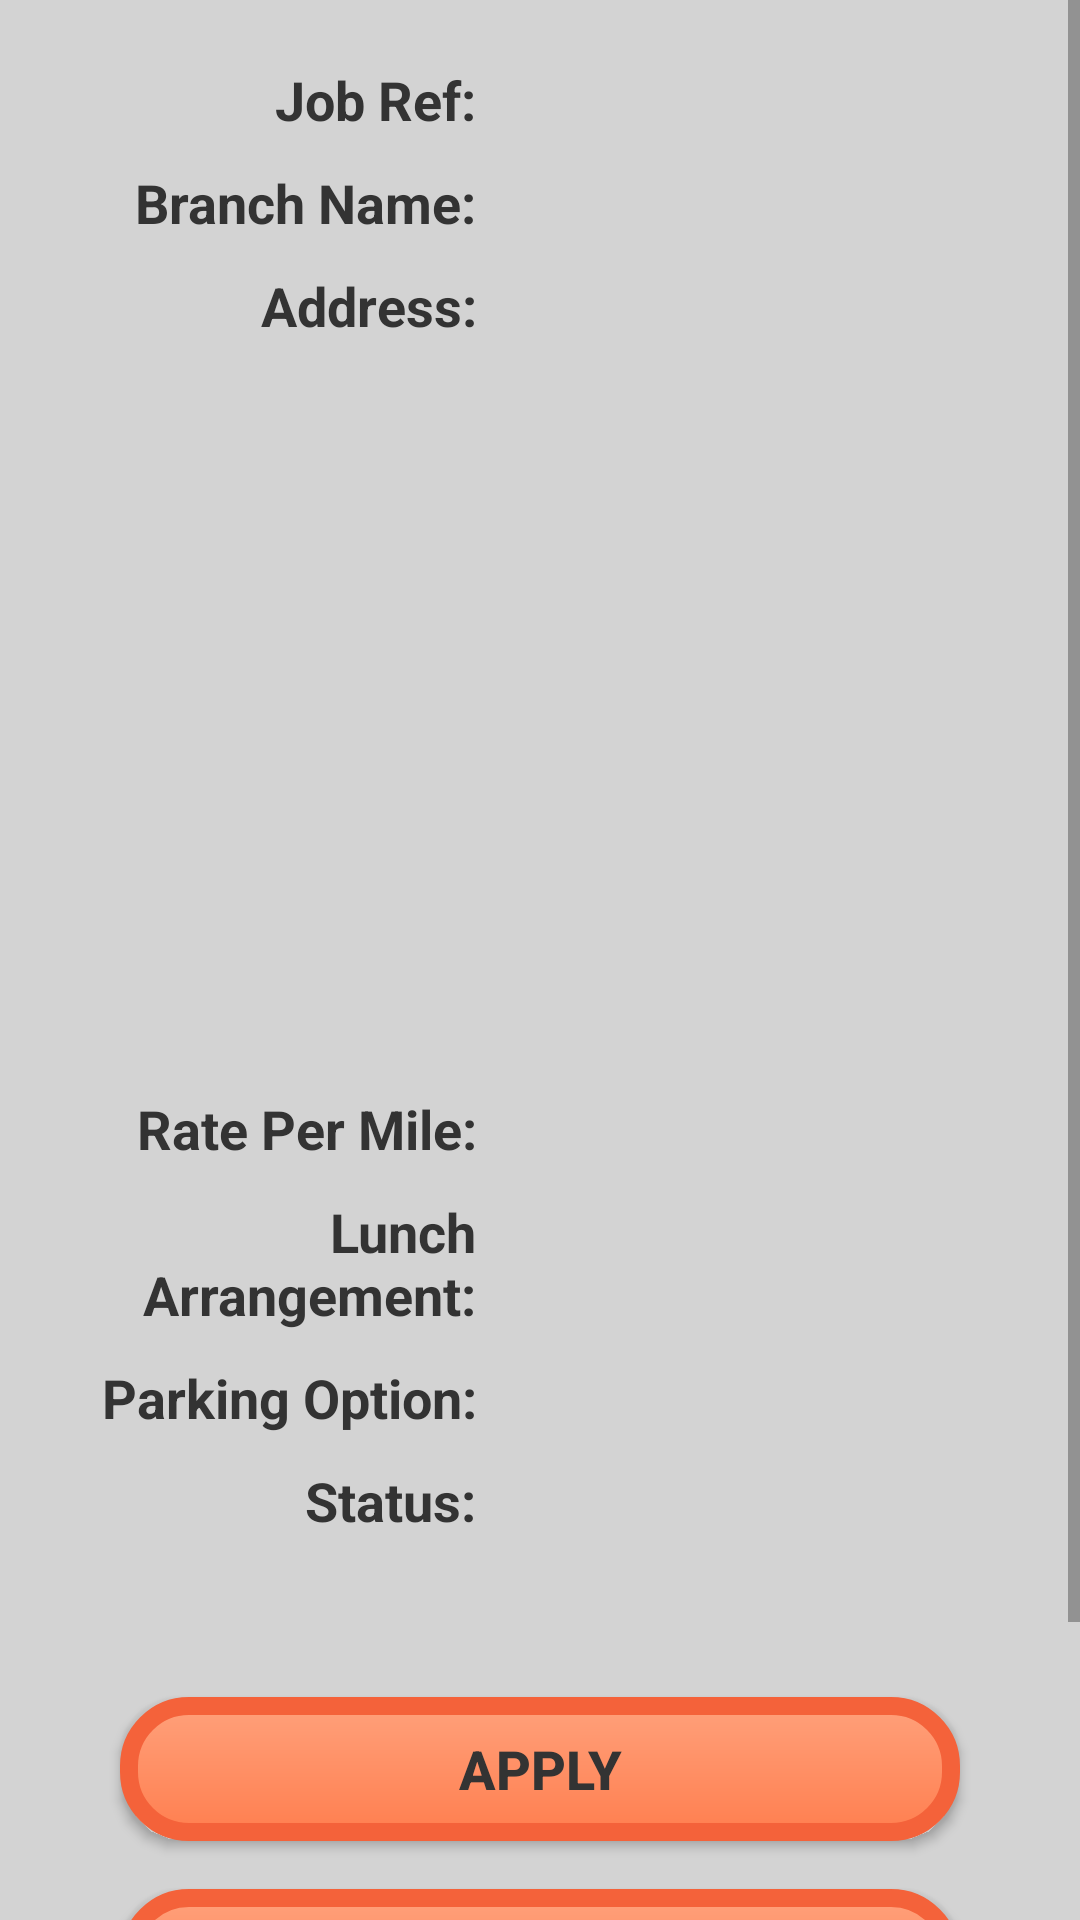

The Android layout XML behind this screen, and the referenced resources:
<!-- AndroidManifest.xml: application theme Theme.PharmacyJob -->
<!-- res/layout/fragment_jobdetail.xml -->
<?xml version="1.0" encoding="utf-8"?>
<ScrollView
    xmlns:android="http://schemas.android.com/apk/res/android"
    android:layout_width="match_parent"
    android:layout_height="match_parent"
    android:fillViewport="true">

<androidx.constraintlayout.widget.ConstraintLayout xmlns:android="http://schemas.android.com/apk/res/android"
    xmlns:app="http://schemas.android.com/apk/res-auto"
    android:layout_width="match_parent"
    android:layout_height="match_parent"
    android:background="@color/backgroundColor"
android:clickable="true"
    android:padding="16dp" >

    <TextView
        android:id="@+id/labelJobID"
        android:layout_width="0dp"
        android:layout_height="wrap_content"
        android:padding="5dp"
        android:text="Job Ref:"
        android:textAlignment="viewEnd"
        app:layout_constraintEnd_toStartOf="@+id/dataJobID"
        app:layout_constraintStart_toStartOf="parent"
        app:layout_constraintTop_toTopOf="parent"
        app:layout_constraintWidth_percent="0.45" />

    <TextView
        android:id="@+id/dataJobID"
        android:layout_width="0dp"
        android:layout_height="wrap_content"
        android:padding="5dp"
        android:text=""
        app:layout_constraintEnd_toEndOf="parent"
        app:layout_constraintStart_toEndOf="@+id/labelJobID"
        app:layout_constraintTop_toTopOf="@id/labelJobID"
        app:layout_constraintWidth_percent="0.55" />

    <TextView
        android:id="@+id/labelBranchName"
        android:layout_width="0dp"
        android:layout_height="wrap_content"
        android:padding="5dp"
        android:text="Branch Name:"
        android:textAlignment="viewEnd"
        app:layout_constraintEnd_toStartOf="@+id/dataBranchName"
        app:layout_constraintStart_toStartOf="parent"
        app:layout_constraintTop_toBottomOf="@id/labelJobID"
        app:layout_constraintWidth_percent="0.45" />

    <TextView
        android:id="@+id/dataBranchName"
        android:layout_width="0dp"
        android:layout_height="wrap_content"
        android:padding="5dp"
        android:text=""
        app:layout_constraintEnd_toEndOf="parent"
        app:layout_constraintStart_toEndOf="@+id/labelBranchName"
        app:layout_constraintTop_toTopOf="@id/labelBranchName"
        app:layout_constraintWidth_percent="0.55" />

    <TextView
        android:id="@+id/labelAddress"
        android:layout_width="0dp"
        android:layout_height="wrap_content"
        android:padding="5dp"
        android:text="Address:"
        android:textAlignment="viewEnd"
        app:layout_constraintEnd_toStartOf="@+id/dataAddress"
        app:layout_constraintStart_toStartOf="parent"
        app:layout_constraintTop_toBottomOf="@id/dataBranchName"
        app:layout_constraintWidth_percent="0.45" />

    <TextView
        android:id="@+id/dataAddress"
        android:layout_width="0dp"
        android:layout_height="wrap_content"
        android:padding="5dp"
        android:text=""
        app:layout_constraintEnd_toEndOf="parent"
        app:layout_constraintStart_toEndOf="@+id/labelAddress"
        app:layout_constraintTop_toTopOf="@id/labelAddress"
        app:layout_constraintWidth_percent="0.55" />


    <GridView
        android:id="@+id/jobGridView"
        android:layout_width="match_parent"
        android:layout_height="240dp"
        android:gravity="center"
        android:horizontalSpacing="10dp"
        android:numColumns="3"
        android:stretchMode="columnWidth"
        android:verticalSpacing="10dp"
        app:layout_constraintTop_toBottomOf="@id/dataAddress" />

    <TextView
        android:id="@+id/labelRatePerMile"
        android:layout_width="0dp"
        android:layout_height="wrap_content"
        android:padding="5dp"
        android:text="Rate Per Mile:"
        android:textAlignment="viewEnd"

        app:layout_constraintEnd_toStartOf="@+id/dataRatePerMile"
        app:layout_constraintStart_toStartOf="parent"
        app:layout_constraintTop_toBottomOf="@id/jobGridView"
        app:layout_constraintWidth_percent="0.45" />

    <TextView
        android:id="@+id/dataRatePerMile"
        android:layout_width="0dp"
        android:layout_height="wrap_content"
        android:padding="5dp"
        android:text=""
        app:layout_constraintEnd_toEndOf="parent"
        app:layout_constraintStart_toEndOf="@+id/labelRatePerMile"
        app:layout_constraintTop_toTopOf="@id/labelRatePerMile"
        app:layout_constraintWidth_percent="0.55" />

    <TextView
        android:id="@+id/labelLunchArrangement"
        android:layout_width="0dp"
        android:layout_height="wrap_content"
        android:padding="5dp"
        android:text="Lunch Arrangement:"
        android:textAlignment="viewEnd"

        app:layout_constraintEnd_toStartOf="@+id/dataLunchArrangement"
        app:layout_constraintStart_toStartOf="parent"
        app:layout_constraintTop_toBottomOf="@id/labelRatePerMile"
        app:layout_constraintWidth_percent="0.45" />

    <TextView
        android:id="@+id/dataLunchArrangement"
        android:layout_width="0dp"
        android:layout_height="wrap_content"
        android:padding="5dp"
        android:text=""
        app:layout_constraintEnd_toEndOf="parent"
        app:layout_constraintStart_toEndOf="@+id/labelLunchArrangement"
        app:layout_constraintTop_toTopOf="@id/labelLunchArrangement"
        app:layout_constraintWidth_percent="0.55" />

    <TextView
        android:id="@+id/labelParkingOption"
        android:layout_width="0dp"
        android:layout_height="wrap_content"
        android:padding="5dp"
        android:text="Parking Option:"
        android:textAlignment="viewEnd"
        app:layout_constraintEnd_toStartOf="@+id/dataParkingOption"
        app:layout_constraintStart_toStartOf="parent"
        app:layout_constraintTop_toBottomOf="@id/labelLunchArrangement"
        app:layout_constraintWidth_percent="0.45" />

    <TextView
        android:id="@+id/dataParkingOption"
        android:layout_width="0dp"
        android:layout_height="wrap_content"
        android:padding="5dp"
        android:text=""
        app:layout_constraintEnd_toEndOf="parent"
        app:layout_constraintStart_toEndOf="@+id/labelParkingOption"
        app:layout_constraintTop_toTopOf="@id/labelParkingOption"
        app:layout_constraintWidth_percent="0.55" />

    <TextView
        android:id="@+id/labelStatus"
        android:layout_width="0dp"
        android:layout_height="wrap_content"
        android:padding="5dp"
        android:text="Status:"
        android:textAlignment="viewEnd"
        app:layout_constraintEnd_toStartOf="@+id/dataStatus"
        app:layout_constraintStart_toStartOf="parent"
        app:layout_constraintTop_toBottomOf="@id/labelParkingOption"
        app:layout_constraintWidth_percent="0.45" />

    <TextView
        android:id="@+id/dataStatus"
        android:layout_width="0dp"
        android:layout_height="wrap_content"
        android:padding="5dp"
        android:text=""
        app:layout_constraintEnd_toEndOf="parent"
        app:layout_constraintStart_toEndOf="@+id/labelStatus"
        app:layout_constraintTop_toTopOf="@id/labelStatus"
        app:layout_constraintWidth_percent="0.55" />


    <LinearLayout
        android:layout_width="match_parent"
        android:layout_height="0dp"
        android:gravity="center_horizontal"
        android:orientation="vertical"
        app:layout_constraintTop_toBottomOf="@+id/labelStatus">

            <TextView
                android:id="@+id/apiResultTextView"
                android:layout_width="wrap_content"
                android:layout_height="wrap_content"
                android:textSize="24sp"
                android:textStyle="bold" />

        <Button
            android:id="@+id/btnApply"
            android:layout_width="280dp"
            android:layout_height="wrap_content"
            android:layout_marginTop="16dp"
            android:background="@drawable/round_button"
            android:text="Apply" />

        <Button
            android:id="@+id/btnNegotiate"
            android:layout_width="280dp"
            android:layout_height="wrap_content"
            android:layout_marginTop="16dp"
            android:background="@drawable/round_button"
            android:text="Negotiate" />

        <Button
            android:id="@+id/btnWithdraw"
            android:layout_width="280dp"
            android:layout_height="wrap_content"
            android:layout_marginTop="16dp"
            android:background="@drawable/round_button"
            android:text="Withdraw" />
    </LinearLayout>

</androidx.constraintlayout.widget.ConstraintLayout>

</ScrollView>
<!-- resources referenced by this layout -->
<resources>
  <color name="backgroundColor">#D3D3D3</color>
  <!-- drawable round_button (drawable) -->
  <?xml version="1.0" encoding="utf-8"?>
  <shape xmlns:android="http://schemas.android.com/apk/res/android"
      android:shape="rectangle">
  
      <gradient
          android:startColor="@color/coral"
          android:endColor="@color/lightSalmon"
          android:angle="90" />
  
      <stroke
          android:width="6dp"
          android:color="@color/orange" />
  
      <corners android:radius="20dp" />
  
  </shape>
  <style name="Theme.PharmacyJob" parent="Theme.AppCompat.Light.NoActionBar">
          
          <item name="colorPrimary">@color/orange</item>
          <item name="colorPrimaryVariant">@color/coral</item>
          <item name="colorOnPrimary">@color/darkGrey</item>
          
          <item name="colorSecondary">@color/teal_200</item>
          <item name="colorSecondaryVariant">@color/teal_700</item>
          <item name="colorOnSecondary">@color/black</item>
  
          <item name="android:statusBarColor">@color/orange</item>
          <item name="android:windowBackground">@color/lightGrey</item>
  
          
          <item name="android:textSize">18sp</item>
          <item name="android:textStyle">bold</item>
          <item name="android:textColor">@color/darkGrey</item>
  
          <item name="android:itemBackground">@color/lightGrey</item>
      </style>
  <color name="coral">#FF7F50</color>
  <color name="lightSalmon">#FFA07A</color>
  <color name="orange">#f4623a</color>
  <color name="darkGrey">#333333</color>
  <color name="teal_200">#FF03DAC5</color>
  <color name="teal_700">#FF018786</color>
  <color name="black">#FF000000</color>
  <color name="lightGrey">#F5F5F5</color>
</resources>
